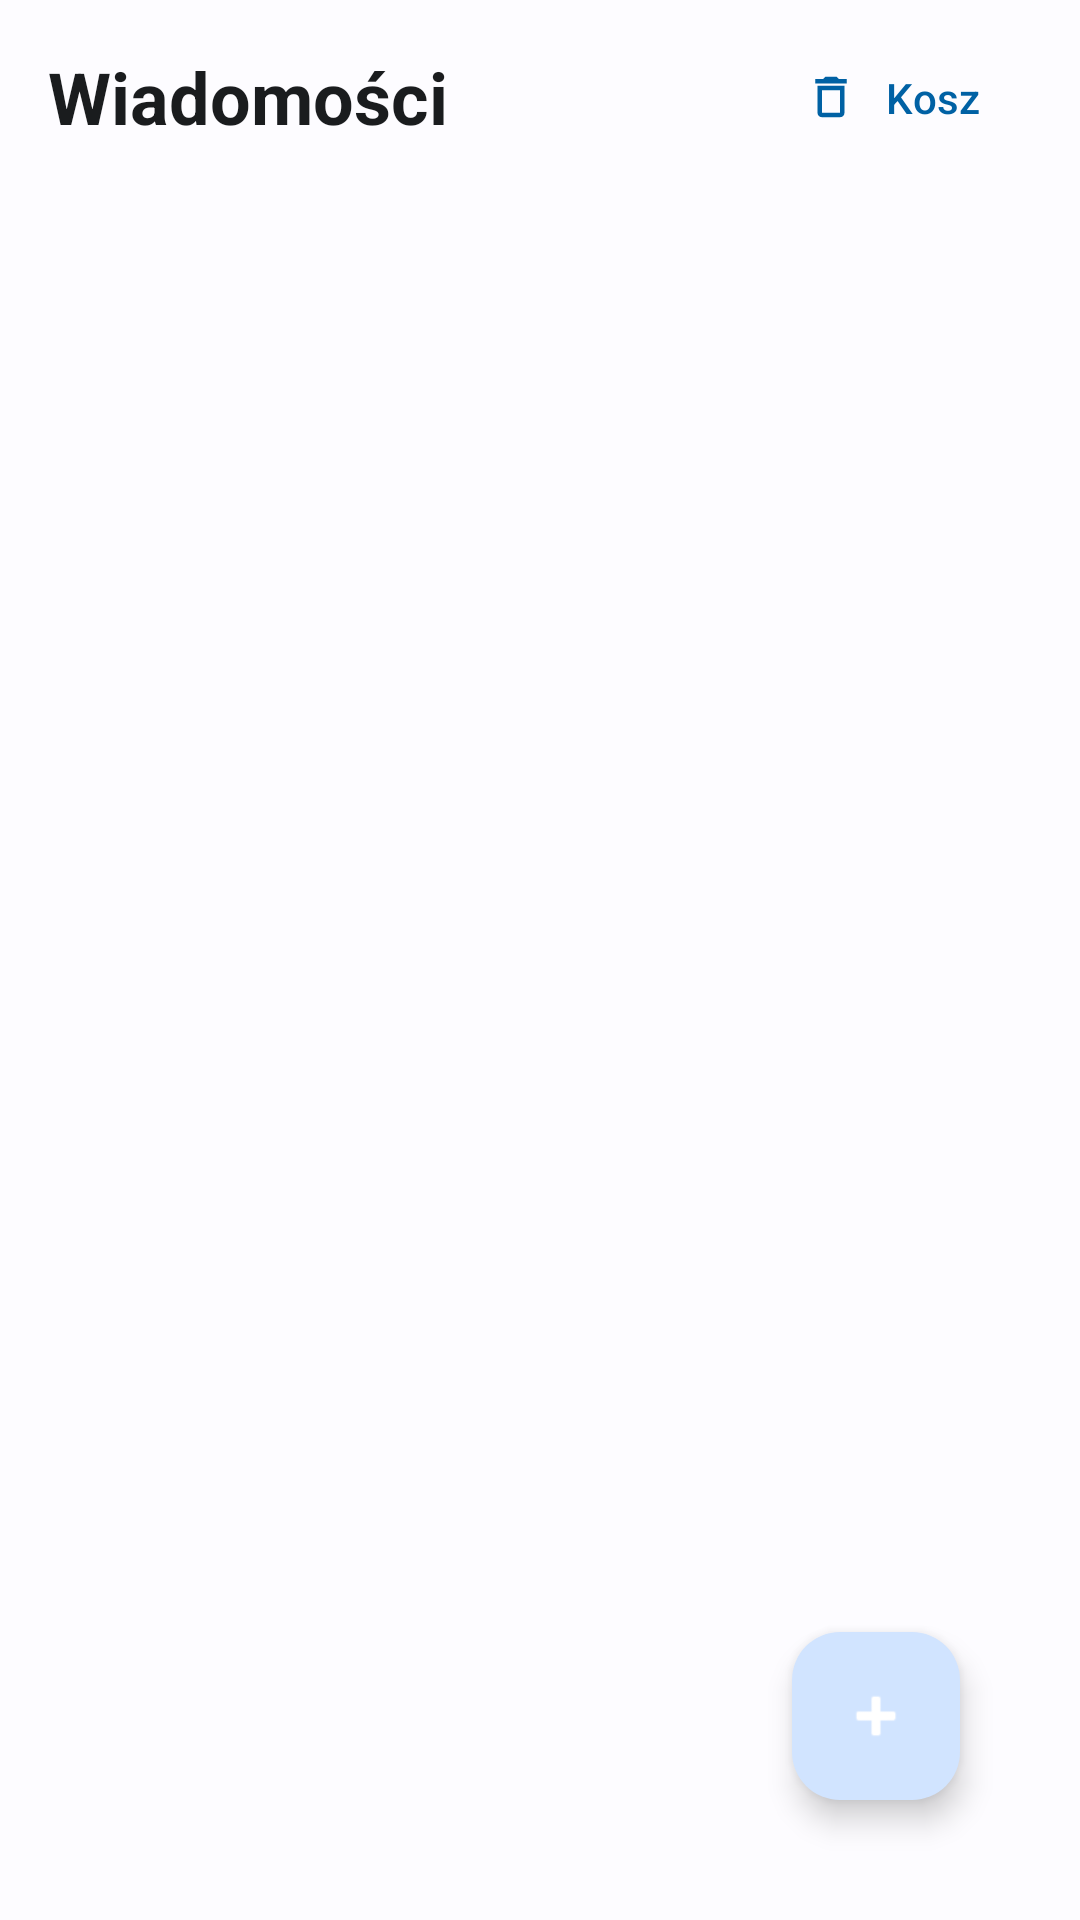

Here is an Android app screen rendered from its layout file. Give the layout XML and the strings, colors and styles it references.
<!-- AndroidManifest.xml: application theme Theme.SchoolSpace -->
<!-- res/layout/fragment_messages.xml -->
<?xml version="1.0" encoding="utf-8"?>
<androidx.constraintlayout.widget.ConstraintLayout xmlns:android="http://schemas.android.com/apk/res/android"
    xmlns:app="http://schemas.android.com/apk/res-auto"
    android:layout_width="match_parent"
    android:layout_height="match_parent"
    android:padding="16dp">

    <TextView
        android:id="@+id/txtMessagesTitle"
        android:layout_width="wrap_content"
        android:layout_height="wrap_content"
        android:text="Wiadomości"
        android:textSize="24sp"
        android:textStyle="bold"
        android:textColor="@color/text_primary"
        app:layout_constraintTop_toTopOf="parent"
        app:layout_constraintStart_toStartOf="parent" />

    <com.google.android.material.button.MaterialButton
        android:id="@+id/btnTrash"
        style="@style/Widget.Material3.Button.TextButton"
        android:layout_width="wrap_content"
        android:layout_height="wrap_content"
        android:text="Kosz"
        app:icon="@drawable/ic_trash"
        app:layout_constraintEnd_toEndOf="parent"
        app:layout_constraintTop_toTopOf="@id/txtMessagesTitle"
        app:layout_constraintBottom_toBottomOf="@id/txtMessagesTitle" />

    <androidx.recyclerview.widget.RecyclerView
        android:id="@+id/rvMessages"
        android:layout_width="match_parent"
        android:layout_height="0dp"
        android:layout_marginTop="16dp"
        android:clipToPadding="false"
        android:paddingBottom="80dp"
        app:layout_constraintTop_toBottomOf="@id/txtMessagesTitle"
        app:layout_constraintBottom_toBottomOf="parent" />

    <TextView
        android:id="@+id/txtEmptyMessages"
        android:layout_width="wrap_content"
        android:layout_height="wrap_content"
        android:text="Brak wiadomości"
        android:textColor="@android:color/darker_gray"
        android:visibility="gone"
        app:layout_constraintTop_toTopOf="parent"
        app:layout_constraintBottom_toBottomOf="parent"
        app:layout_constraintStart_toStartOf="parent"
        app:layout_constraintEnd_toEndOf="parent" />

    <com.google.android.material.floatingactionbutton.FloatingActionButton
        android:id="@+id/fabCompose"
        android:layout_width="wrap_content"
        android:layout_height="wrap_content"
        android:layout_margin="24dp"
        android:src="@android:drawable/ic_input_add"
        app:layout_constraintBottom_toBottomOf="parent"
        app:layout_constraintEnd_toEndOf="parent"
        app:tint="@android:color/white"
        android:contentDescription="Nowa wiadomość" />

</androidx.constraintlayout.widget.ConstraintLayout>
<!-- resources referenced by this layout -->
<resources>
  <color name="text_primary">#1A1C1E</color>
  <!-- drawable ic_trash (drawable) -->
  <vector xmlns:android="http://schemas.android.com/apk/res/android"
      android:width="24dp"
      android:height="24dp"
      android:viewportWidth="24"
      android:viewportHeight="24">
      <path
          android:fillColor="#000000"
          android:pathData="M16,9v10L8,19L8,9h8m-1.5,-6h-5l-1,1L5,4v2h14L19,4h-3.5l-1,-1zM18,7L6,7v12c0,1.1 0.9,2 2,2h8c1.1,0 2,-0.9 2,-2L18,7z" />
  </vector>
  <style name="Theme.SchoolSpace" parent="Theme.Material3.DayNight.NoActionBar">
          
          <item name="colorPrimary">@color/primary</item>
          <item name="colorOnPrimary">@color/onPrimary</item>
          <item name="colorPrimaryContainer">@color/primaryContainer</item>
          <item name="colorOnPrimaryContainer">@color/onPrimaryContainer</item>
  
          <item name="colorSecondary">@color/secondary</item>
          <item name="colorOnSecondary">@color/onSecondary</item>
  
          <item name="colorError">@color/error</item>
          <item name="colorOnError">@color/onError</item>
  
          <item name="android:colorBackground">@color/background</item>
          <item name="colorSurface">@color/surface</item>
          <item name="colorOnSurface">@color/onSurface</item>
          <item name="colorSurfaceVariant">@color/surfaceVariant</item>
          <item name="colorOnSurfaceVariant">@color/onSurfaceVariant</item>
  
          
          <item name="android:statusBarColor">@color/primary</item>
          <item name="android:windowLightStatusBar" tools:targetApi="m">false</item>
          <item name="android:navigationBarColor">@color/background</item>
          <item name="android:windowLightNavigationBar" tools:targetApi="27">true</item>
  
          
          <item name="materialCardViewStyle">@style/Widget.Material3.CardView.Elevated</item>
      </style>
  <color name="primary">#0061A4</color>
  <color name="onPrimary">#FFFFFF</color>
  <color name="primaryContainer">#D1E4FF</color>
  <color name="onPrimaryContainer">#001D36</color>
  <color name="secondary">#535F70</color>
  <color name="onSecondary">#FFFFFF</color>
  <color name="error">#BA1A1A</color>
  <color name="onError">#FFFFFF</color>
  <color name="background">#FDFCFF</color>
  <color name="surface">#FDFCFF</color>
  <color name="onSurface">#1A1C1E</color>
  <color name="surfaceVariant">#DFE2EB</color>
  <color name="onSurfaceVariant">#43474E</color>
</resources>
